Run: headless pygame with SDL's dummy video driver; simulated clock (each Clock.tick advances the game by its frame time, no real sleeping); random seed 0; keys injected as events and as key.get_pressed() state; no mouse input.
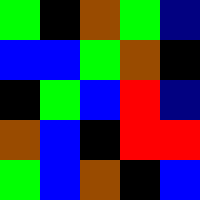
Frame 1 of 4 · flips 1–60 · no input
Frame 2 of 4 · flips 61–180 · tapped SPACE, RETURN · held RIGHT (→), D · screen unchanged from frame 1, image omitted
Frame 3 of 4 · flips 181–300 · held DOWN (↓), S · screen unchanged from frame 2, image omitted
Frame 4 of 4 · flips 301–420 · held LEFT (←), A, UP (↑), W · screen unchanged from frame 3, image omitted

The pygame program that drew these frames:

import pygame, sys
from pygame.locals import * 

DIRT = 0
GRASS = 1
WATER = 2
COAL =3
LAVA = 4
ROCK = 5

BLACK = (0, 0, 0)
BROWN = (153, 76, 0)
GREEN = (0, 255, 0)
BLUE = (0, 0, 255)
RED = (255, 0, 0)
GRAY = (0, 0, 128)

tilemap = [
	[GRASS,COAL,DIRT,GRASS,ROCK],
	[WATER,WATER,GRASS,DIRT,COAL],
	[COAL,GRASS,WATER,LAVA,ROCK],
	[DIRT,WATER,COAL,LAVA,LAVA],
	[GRASS,WATER,DIRT,COAL,WATER]
]

colors = {
	DIRT : BROWN,
	GRASS : GREEN,
	WATER : BLUE,
	COAL : BLACK,
	LAVA : RED,
	ROCK : GRAY
	}

TILESIZE = 40
MAPWIDTH = 5
MAPHEIGHT = 5

pygame.init()
DISPLAYSURF = pygame.display.set_mode((MAPWIDTH*TILESIZE,MAPHEIGHT*TILESIZE))

pygame.display.set_caption('I\'m so tired... all the time... please help me...')

while True:

	for event in pygame.event.get():
		if event.type == QUIT:
			pygame.quit()
			sys.exit()
			
	for row in range(MAPHEIGHT):
		for column in range(MAPWIDTH):
			pygame.draw.rect(DISPLAYSURF,colors[tilemap[row][column]], (column*TILESIZE,row*TILESIZE,TILESIZE,TILESIZE))
	
	pygame.display.update()
